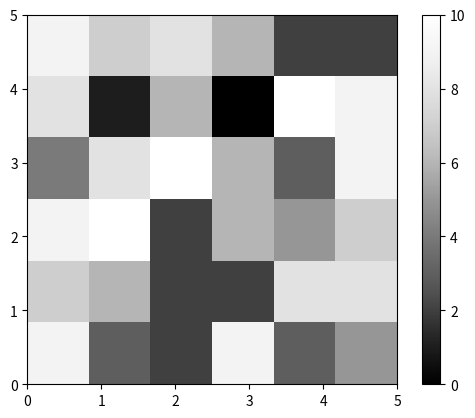

Write the Python code that produced this figure.
import matplotlib.pyplot as plt
import matplotlib.cm as cm
import random


def initialize_image(x_p, y_p):
	image = []
	for i in range(y_p):
		x_colors = []
		for j in range(x_p):
			x_colors.append(0)
		image.append(x_colors)
	return image


def color_points():
	x_p = 6
	y_p = 6
	image = initialize_image(x_p, y_p)
	for i in range(y_p):
		for j in range(x_p):
			image[i][j] = random.randint(0, 10)
	plt.imshow(image, origin='lower', extent=(0, 5, 0, 5),
			   cmap=cm.Greys_r, interpolation='nearest')
	plt.colorbar()
	plt.show()

if __name__ == '__main__':
	color_points()
